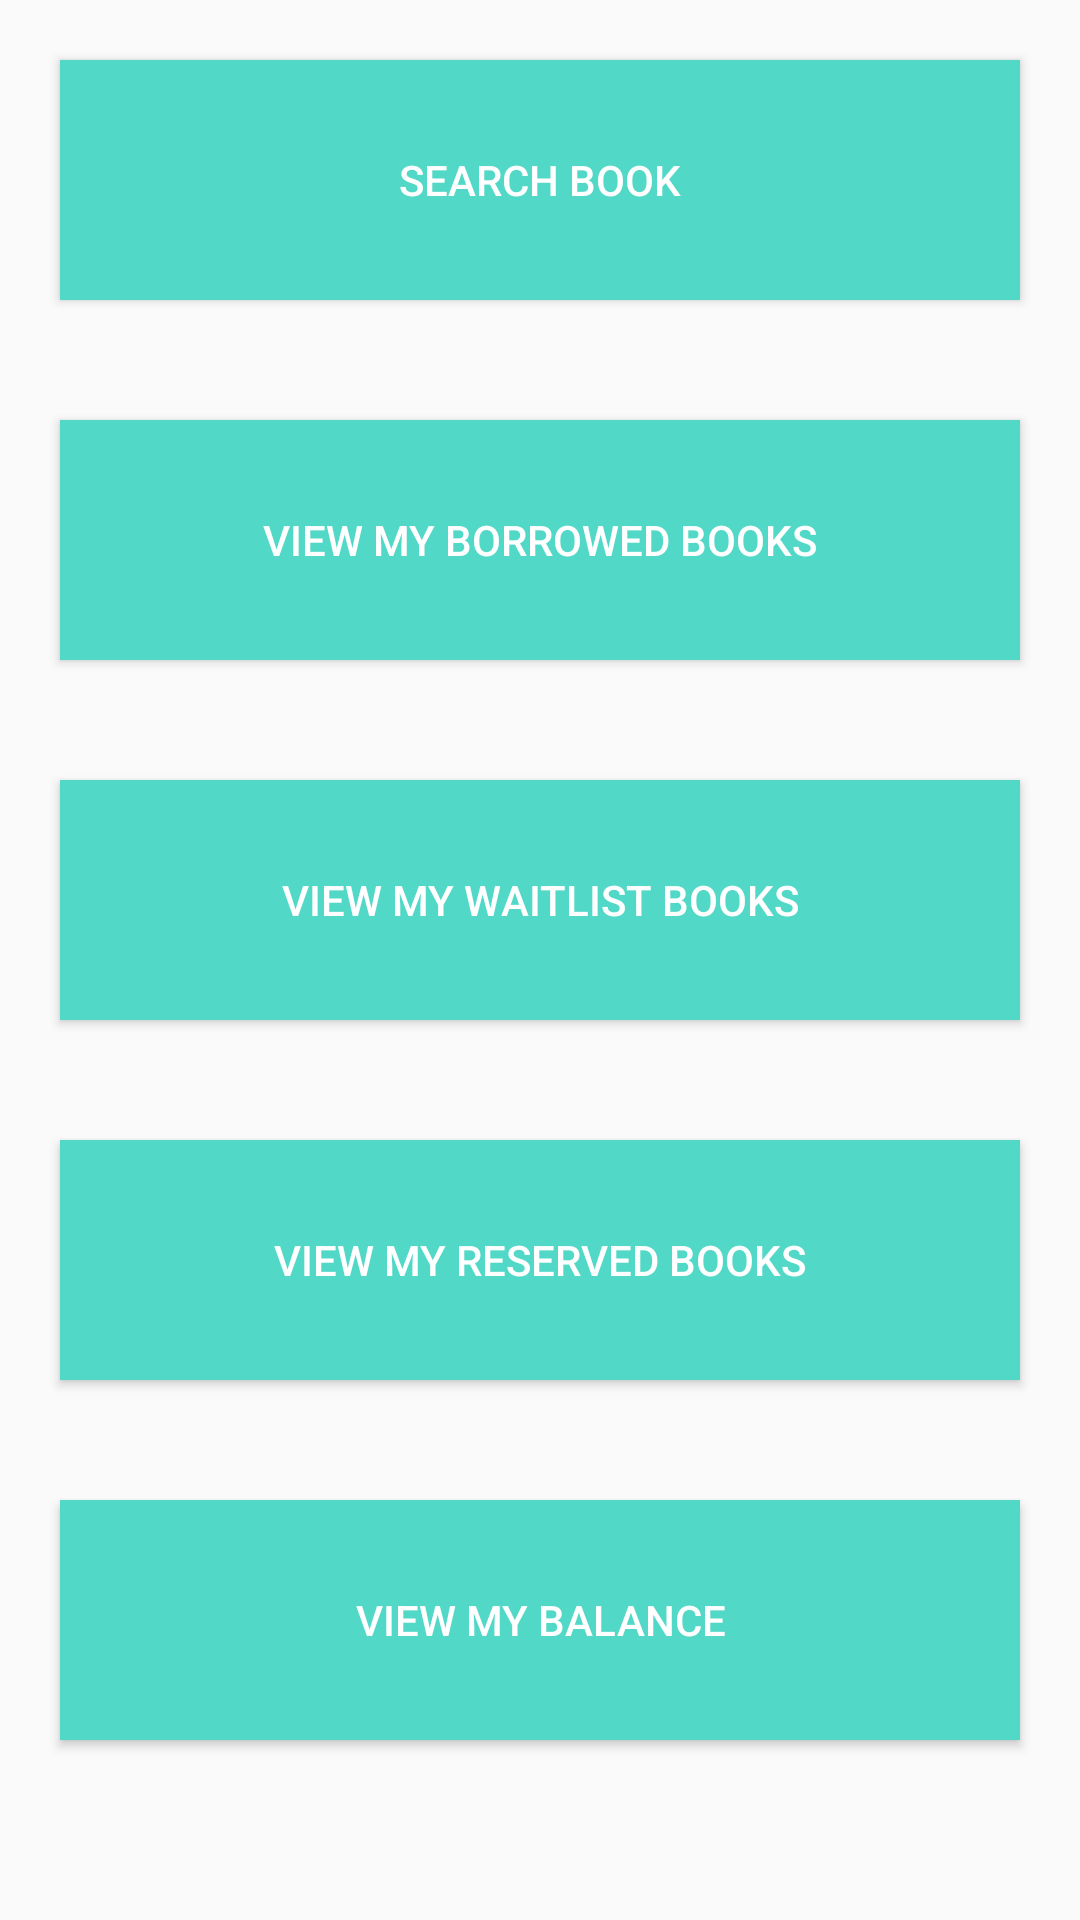

Produce the Android XML layout that renders to this screen, including the resource entries it uses.
<!-- AndroidManifest.xml: application theme AppTheme1 -->
<!-- res/layout/fragment_patron_main.xml -->
<?xml version="1.0" encoding="utf-8"?>
<LinearLayout xmlns:android="http://schemas.android.com/apk/res/android"
    android:orientation="vertical" android:layout_width="match_parent"
    android:layout_height="match_parent">
    <android.support.v7.widget.AppCompatButton
        android:id="@+id/appCompatButtonSearchBorrowedBook"
        android:layout_width="match_parent"
        android:layout_height="80dp"
        android:layout_margin="20dp"
        android:background="@color/colorTextHint"
        android:text="@string/text_patron_search_feature" />

    <android.support.v7.widget.AppCompatButton
        android:id="@+id/appCompatButtonViewBorrowedBook"
        android:layout_width="match_parent"
        android:layout_height="80dp"
        android:layout_margin="20dp"
        android:background="@color/colorTextHint"
        android:text="@string/text_patron_view_borrowed_feature" />

    <android.support.v7.widget.AppCompatButton
        android:id="@+id/appCompatButtonViewBookWaitingList"
        android:layout_width="match_parent"
        android:layout_height="80dp"
        android:layout_margin="20dp"
        android:background="@color/colorTextHint"
        android:text="@string/text_patron_view_waitlist_feature" />

    <android.support.v7.widget.AppCompatButton
        android:id="@+id/appCompatButtonViewBookReservedList"
        android:layout_width="match_parent"
        android:layout_height="80dp"
        android:layout_margin="20dp"
        android:background="@color/colorTextHint"
        android:text="@string/text_patron_view_reservation_feature" />

    <android.support.v7.widget.AppCompatButton
        android:id="@+id/appCompatButtonViewBalanceList"
        android:layout_width="match_parent"
        android:layout_height="80dp"
        android:layout_margin="20dp"
        android:background="@color/colorTextHint"
        android:text="@string/text_patron_view_balance_feature" />

</LinearLayout>
<!-- resources referenced by this layout -->
<resources>
  <color name="colorTextHint">#51d8c7</color>
  <string name="text_patron_search_feature">Search Book</string>
  <string name="text_patron_view_balance_feature">View My Balance</string>
  <string name="text_patron_view_borrowed_feature">View My Borrowed Books</string>
  <string name="text_patron_view_reservation_feature">View My Reserved Books</string>
  <string name="text_patron_view_waitlist_feature">View My Waitlist Books</string>
  <style name="AppTheme1" parent="Theme.AppCompat.Light.DarkActionBar">
          <item name="colorPrimary">@color/colorPrimary</item>
          <item name="colorPrimaryDark">@color/colorPrimaryDark</item>
          <item name="colorAccent">@color/colorAccent</item>
          <item name="android:textColor">@color/colorText</item>
          <item name="android:textColorHint">@color/colorText</item>
          <item name="colorControlNormal">@color/colorText</item>
          <item name="colorControlActivated">@color/colorText</item>
          <item name="android:popupBackground">@color/colorBackground</item>
          <item name="android:popupMenuStyle">@color/colorBackground</item>
          <item name="android:itemBackground">@color/colorBackground</item>
      </style>
  <color name="colorPrimary">#51d8c7</color>
  <color name="colorPrimaryDark">#51d8c7</color>
  <color name="colorAccent">#FFFFFF</color>
  <color name="colorText">#ffffff</color>
  <color name="colorBackground">#413e4f</color>
</resources>
